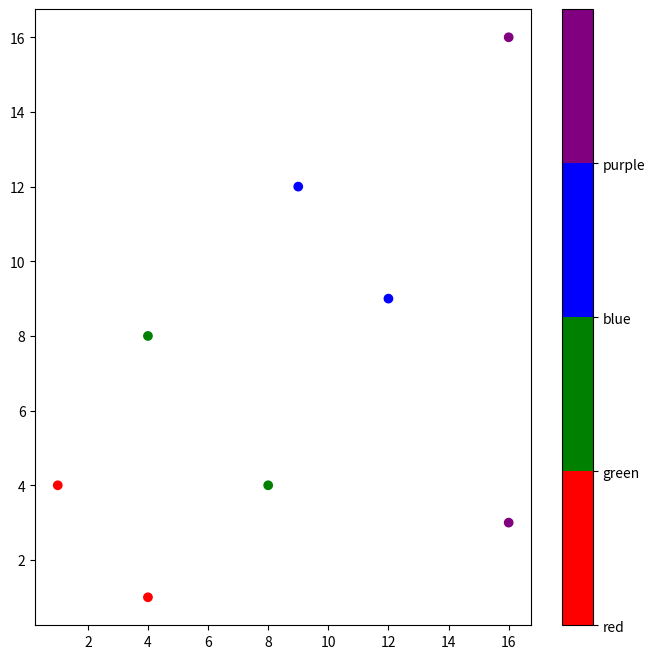

This chart was generated by the following Python code:
import matplotlib
import matplotlib.pyplot as plt
import numpy as np

x = [4,8,12,16,1,4,9,16]
y = [1,4,9,16,4,8,12,3]
label = [0,1,2,3,0,1,2,3]
colors = ['red','green','blue','purple']

fig = plt.figure(figsize=(8,8))
plt.scatter(x, y, c=label, cmap=matplotlib.colors.ListedColormap(colors))

cb = plt.colorbar()
loc = np.arange(0,max(label),max(label)/float(len(colors)))
cb.set_ticks(loc)
cb.set_ticklabels(colors)

plt.show()
